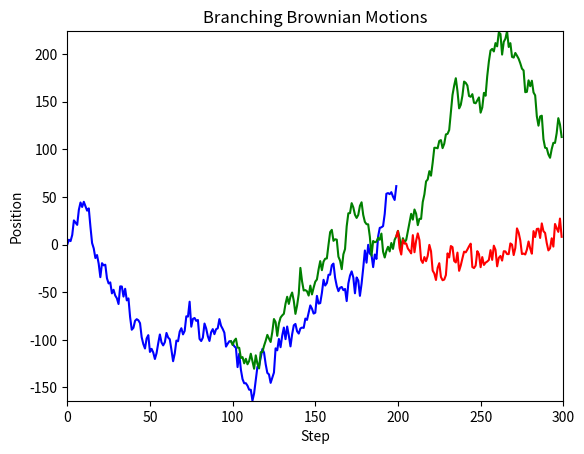

Generate this figure with matplotlib: (Note: this script raises an exception after producing the figure.)
#!/usr/bin/env python3
#
# Created at Tue 23 Jan 2024 04:50:37 PM CST
#

# import numpy as np
# import matplotlib.pyplot as plt

import numpy as np
import matplotlib.pyplot as plt
import csv
import argparse
# import matplotlib.animation as animation
from matplotlib.animation import FuncAnimation
from matplotlib.animation import PillowWriter


class Branching_BM:
    def __init__(self, num_steps=301, branching_prob=0.5, scale=10, seed=42):
        """
        Initialize the Branching Brownian Motion simulation.

        :param num_steps: Number of steps in the simulation
        :param branching_prob: Probability of branching at each step
        :param seed: random seed
        """
        self.num_steps = num_steps
        self.branching_prob = branching_prob
        self.seed = seed
        self.positions = [np.zeros(num_steps)]
        self.scale = scale

        # Initialize some state variables
        self.path_length = [num_steps]  # num_steps means the path is still alive
        self.branch_from = [0]
        self.final_length = 0
        self.num_paths = len(self.positions)

        # Set ten colors for each potential path
        self.colors = ['blue', 'green', 'red', 'purple', 'orange', 'cyan', 'yellow', 'pink', 'brown', 'grey']

        # Set the random seed
        np.random.seed(self.seed)

    def Branch_or_Die(self, path_id, step):
        """
        Update the specified path based on the branching and dying logic.

        This method applies the branching and dying logic to the path identified by path_id at the given simulation step. It determines whether the path should branch, continue, or die.

        :param path_id: The identifier of the path to be updated.
        :param step: The current step in the simulation process.
        :return: A boolean value; True if the path is still alive after this step, False if it has died.
        """
        alive = True
        if self.path_length[path_id] != self.num_steps:  # If path is dead, skip
            alive = False
            return alive

        action = np.random.choice(['branch', 'die'], p=[self.branching_prob, 1 - self.branching_prob])

        match action:
            case 'branch':
                self.positions.append(np.copy(self.positions[path_id]))  # Branching: duplicate the path
                self.path_length.append(self.num_steps)
                self.num_paths += 1
                self.branch_from.append(step - 1)
                self.One_Step(path_id, step)
                self.One_Step(self.num_paths - 1, step)
            case 'die':
                alive = False
                self.path_length[path_id] = step  # Dying: record the path length

        return alive

    def One_Step(self, path_id, step):
        """
        Go one step for a path.
        """
        self.positions[path_id][step] = self.positions[path_id][step - 1] + np.random.normal(scale=self.scale)

    def simulate(self):
        """
        Run the simulation of the Brownian motion with branching.
        """
        for step in range(1, self.num_steps):
            for path_index in range(len(self.positions)):
                if self.path_length[path_index] == self.num_steps:  # If path is alive, update
                    if step % 100 == 0:
                        self.Branch_or_Die(path_index, step)
                    else:
                        self.One_Step(path_index, step)

    def plot_paths(self):
        """
        Plot all the paths of the Brownian motions.
        """
        fig, ax = plt.subplots()

        # Determine plot limits
        max_path_length = max(self.path_length)
        min_position = min(path.min() for path in self.positions)
        max_position = max(path.max() for path in self.positions)

        # Plot each path
        for i in range(self.num_paths):
            ax.plot(range(self.branch_from[i], self.path_length[i]), self.positions[i][self.branch_from[i]:self.path_length[i]], color=self.colors[i % len(self.colors)], label=f'Path {i+1}')
            plt.draw()
            plt.pause(1)

        # Set plot limits
        ax.set_xlim(0, max_path_length)
        ax.set_ylim(min_position, max_position)

        # Set title and labels
        ax.set_title("Branching Brownian Motions")
        ax.set_xlabel("Step")
        ax.set_ylabel("Position")

        plt.show()

    def export_paths(self):
        """
        Export the paths in csv file.
        """
        # Assuming self.positions is a list of lists or a list of NumPy arrays
        with open('positions_transposed.csv', 'w', newline='') as file:
            writer = csv.writer(file)

            # Transpose and write to CSV
            for row in zip(*self.positions):
                writer.writerow(row)

    def Animation(self, dpi=150):
        """
        Generate the animation of the branching Brownian motion.
        """
        fig, ax = plt.subplots()

        # Determine plot limits
        max_path_length = max(self.path_length)
        min_position = min(path.min() for path in self.positions)
        max_position = max(path.max() for path in self.positions)

        # Set plot limits
        ax.set_xlim(0, max_path_length)
        ax.set_ylim(min_position, max_position)

        # Set title and labels
        ax.set_title("Branching Brownian Motions")
        ax.set_xlabel("Step")
        ax.set_ylabel("Position")

        # Initialize lines for each path
        lines = [ax.plot([], [], color=self.colors[i % len(self.colors)], label=f'Path {i+1}')[0] for i in range(self.num_paths)]

        # Animation update function
        def update(frame):
            for i, line in enumerate(lines):
                if frame < self.path_length[i]:
                    line.set_data(range(self.branch_from[i], frame), self.positions[i][self.branch_from[i]:frame])
                    # line.set_data(range(frame + 1), self.positions[i][:frame + 1])
                else:
                    line.set_data(range(self.branch_from[i], self.path_length[i]), self.positions[i][self.branch_from[i]:self.path_length[i]])
            return lines

        # update(max_path_length)
        # update(2000)
        # for i in range(2000):
        #     update(i)
        #     plt.draw()
        #     plt.pause(0.001)

        # Create the animation using FuncAnimation
        anim = FuncAnimation(fig,
                             update,
                             frames=301,
                             interval=1,
                             blit=True)

        # Save the animation using PillowWriter
        # Form the filename using the parameters
        filename = f'branching_brownian_motion_NumSteps={self.num_steps}_BrachingProb={self.branching_prob}_GausianScale={self.scale}_RandomSeed={self.seed}.gif'
        anim.save(filename, writer=PillowWriter(fps=60), dpi=300)


# Add the parse the command line arguments here and include main function
if __name__ == "__main__":
    parser = argparse.ArgumentParser(description="Simulate branching Brownian motion.")
    parser.add_argument('-s', '--seed', type=int, default=42, help="Random seed")
    parser.add_argument('-n', '--num-steps', type=int, default=301, help="Number of steps in the simulation")
    parser.add_argument('-p', '--branching-prob', type=float, default=0.5, help="Probability of branching at each step")
    parser.add_argument('-c', '--scale', type=float, default=10.0, help="Scale of the Brownian motion")
    parser.add_argument('-d', '--dpi', type=float, default=150, help="The dpi parameter for the animation")
    args = parser.parse_args()

    # Create an instance of the Branching_BM class
    BM = Branching_BM(num_steps=args.num_steps, branching_prob=args.branching_prob, scale=args.scale, seed=args.seed)

    # Run the simulation
    BM.simulate()

    # Export the paths
    BM.export_paths()

    # Plot the paths
    BM.plot_paths()

    # Ask if you want to save the animation
    answer = input("Do you want to save the animation? (y/n)")
    if answer == 'y':
        BM.Animation(args.dpi)
